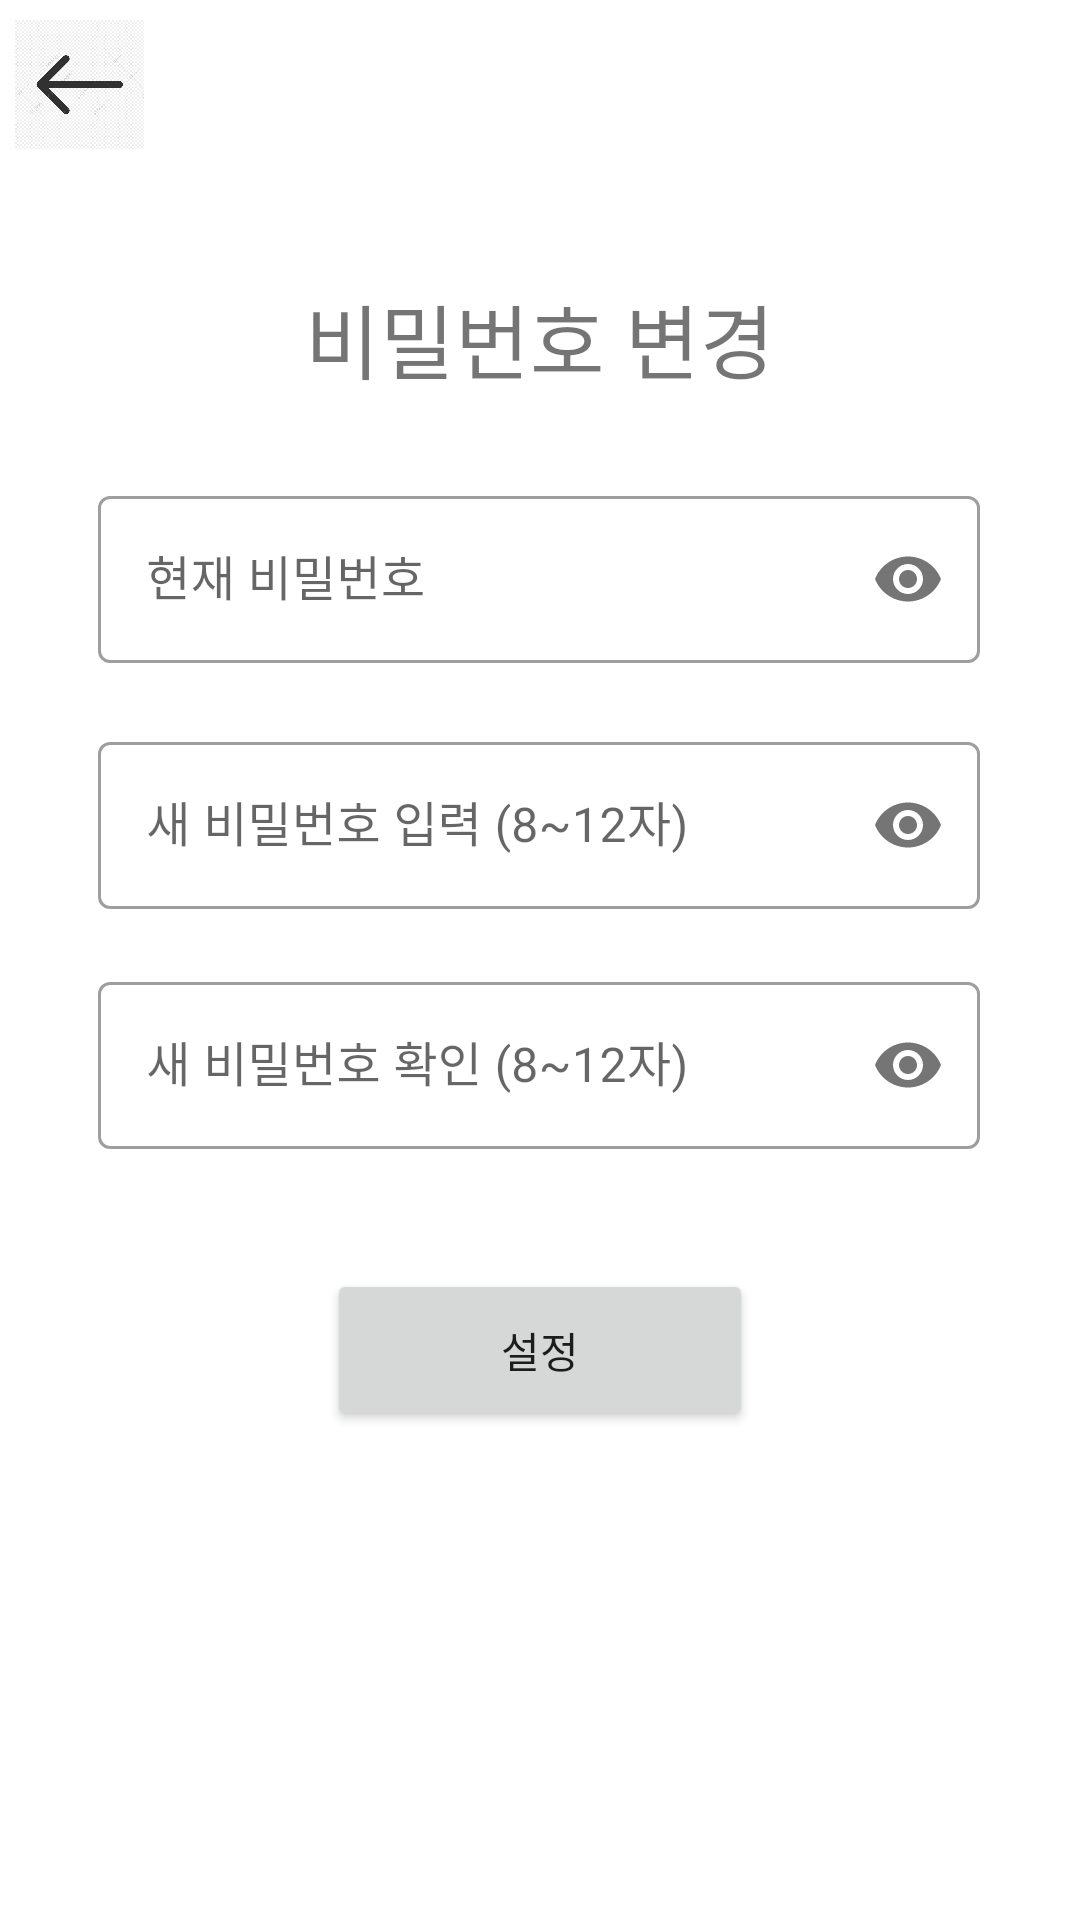

Produce the Android XML layout that renders to this screen, including the resource entries it uses.
<!-- AndroidManifest.xml: application theme Theme.Daywear -->
<!-- res/layout/activity_pw_set.xml -->
<?xml version="1.0" encoding="utf-8"?>
<androidx.constraintlayout.widget.ConstraintLayout xmlns:android="http://schemas.android.com/apk/res/android"
    xmlns:app="http://schemas.android.com/apk/res-auto"
    xmlns:tools="http://schemas.android.com/tools"
    android:layout_width="match_parent"
    android:layout_height="match_parent"
    tools:context=".pwSetActivity">

    <ImageView
        android:id="@+id/btn_back"
        android:layout_width="43dp"
        android:layout_height="47dp"
        android:src="@drawable/back"
        app:layout_constraintBottom_toBottomOf="parent"
        app:layout_constraintEnd_toEndOf="parent"
        app:layout_constraintHorizontal_bias="0.016"
        app:layout_constraintStart_toStartOf="parent"
        app:layout_constraintTop_toTopOf="parent"
        app:layout_constraintVertical_bias="0.008"
        tools:ignore="ContentDescription,MissingConstraints" />


    <TextView
        android:id="@+id/txt_setPw"
        android:layout_width="wrap_content"
        android:layout_height="wrap_content"
        android:text="비밀번호 변경"
        android:textSize="27sp"
        app:layout_constraintBottom_toBottomOf="parent"
        app:layout_constraintEnd_toEndOf="parent"
        app:layout_constraintStart_toStartOf="parent"
        app:layout_constraintTop_toTopOf="parent"
        app:layout_constraintVertical_bias="0.155"
        tools:ignore="HardcodedText,MissingConstraints" />

    <com.google.android.material.textfield.TextInputLayout
        android:id="@+id/textInputLayout1"
        style="@style/Widget.MaterialComponents.TextInputLayout.OutlinedBox"
        android:layout_width="294dp"
        android:layout_height="65dp"

        android:layout_marginBottom="12dp"
        app:layout_constraintBottom_toTopOf="@+id/btn_setPw"
        app:layout_constraintEnd_toEndOf="parent"
        app:layout_constraintHorizontal_bias="0.495"
        app:layout_constraintStart_toStartOf="parent"
        app:layout_constraintTop_toBottomOf="@+id/txt_setPw"
        app:layout_constraintVertical_bias="0.129"
        app:passwordToggleEnabled="true"
        tools:ignore="MissingConstraints">

        <com.google.android.material.textfield.TextInputEditText
            android:id="@+id/textInput_nowPw"
            android:layout_width="match_parent"
            android:layout_height="wrap_content"
            android:hint="현재 비밀번호"
            android:inputType="textPassword"

            app:counterEnabled="true"
            app:counterMaxLength="12"
            app:layout_constraintBottom_toTopOf="@+id/btn_setPw"
            app:layout_constraintEnd_toEndOf="parent"
            app:layout_constraintHorizontal_bias="0.437"
            app:layout_constraintStart_toStartOf="parent"
            app:layout_constraintTop_toBottomOf="@+id/txt_setPw"
            app:layout_constraintVertical_bias="0.12"
            tools:ignore="HardcodedText" />

    </com.google.android.material.textfield.TextInputLayout>

    <Button
        android:id="@+id/btn_setPw"
        android:layout_width="142dp"
        android:layout_height="54dp"
        android:text="설정"
        app:layout_constraintBottom_toBottomOf="parent"
        app:layout_constraintEnd_toEndOf="parent"
        app:layout_constraintStart_toStartOf="parent"
        app:layout_constraintTop_toBottomOf="@+id/txt_setPw"
        app:layout_constraintVertical_bias="0.641"
        tools:ignore="HardcodedText,MissingConstraints" />

    <com.google.android.material.textfield.TextInputLayout
        android:id="@+id/textInputLayout2"
        style="@style/Widget.MaterialComponents.TextInputLayout.OutlinedBox"
        android:layout_width="294dp"
        android:layout_height="65dp"

        app:layout_constraintBottom_toTopOf="@+id/textInputLayout3"
        app:layout_constraintEnd_toEndOf="parent"
        app:layout_constraintHorizontal_bias="0.495"
        app:layout_constraintStart_toStartOf="parent"
        app:layout_constraintTop_toBottomOf="@+id/textInputLayout1"
        app:layout_constraintVertical_bias="0.529"
        app:passwordToggleEnabled="true"
        tools:ignore="MissingConstraints">

        <com.google.android.material.textfield.TextInputEditText
            android:id="@+id/textInput_newPw"
            android:layout_width="match_parent"
            android:layout_height="wrap_content"
            android:hint="새 비밀번호 입력 (8~12자)"
            android:inputType="textPassword"

            app:counterEnabled="true"
            app:counterMaxLength="12"
            tools:ignore="HardcodedText" />
    </com.google.android.material.textfield.TextInputLayout>

    <com.google.android.material.textfield.TextInputLayout
        android:id="@+id/textInputLayout3"
        style="@style/Widget.MaterialComponents.TextInputLayout.OutlinedBox"
        android:layout_width="294dp"
        android:layout_height="65dp"

        app:layout_constraintBottom_toTopOf="@+id/btn_setPw"
        app:layout_constraintEnd_toEndOf="parent"
        app:layout_constraintHorizontal_bias="0.495"
        app:layout_constraintStart_toStartOf="parent"
        app:layout_constraintTop_toBottomOf="@+id/textInputLayout1"
        app:layout_constraintVertical_bias="0.729"
        app:passwordToggleEnabled="true"
        tools:ignore="MissingConstraints">

        <com.google.android.material.textfield.TextInputEditText
            android:id="@+id/textInput_checkNewPw"
            android:layout_width="match_parent"
            android:layout_height="wrap_content"
            android:hint="새 비밀번호 확인 (8~12자)"
            android:inputType="textPassword"

            app:counterEnabled="true"
            app:counterMaxLength="12"
            app:layout_constraintBottom_toTopOf="@+id/btn_setPw"
            app:layout_constraintEnd_toEndOf="parent"
            app:layout_constraintHorizontal_bias="0.443"
            app:layout_constraintStart_toStartOf="parent"
            app:layout_constraintTop_toBottomOf="@+id/txt_setPw"
            app:layout_constraintVertical_bias="0.843"
            tools:ignore="HardcodedText" />

    </com.google.android.material.textfield.TextInputLayout>

</androidx.constraintlayout.widget.ConstraintLayout>
<!-- resources referenced by this layout -->
<resources>
  <!-- drawable back: jpeg bitmap (drawable-v24, 91559 bytes) -->
  <style name="Theme.Daywear" parent="Theme.MaterialComponents.DayNight.DarkActionBar">
          
          <item name="windowNoTitle">true</item>
          <item name="colorPrimary">#6499FF</item>
          <item name="colorPrimaryVariant">@color/purple_700</item>
          <item name="colorOnPrimary">@color/white</item>
          
          <item name="colorSecondary">@color/teal_200</item>
          <item name="colorSecondaryVariant">@color/teal_700</item>
          <item name="colorOnSecondary">@color/black</item>
          
          <item name="android:statusBarColor" tools:targetApi="l">?attr/colorPrimaryVariant</item>
          
      </style>
  <!-- not gathered from this repository: default colours our renderer supplied (Android Studio template values) -->
  <color name="purple_700">#FF3700B3</color>
  <color name="teal_200">#FF03DAC5</color>
  <color name="teal_700">#FF018786</color>
  <color name="black">#FF000000</color>
  <color name="white">#FFFFFFFF</color>
</resources>
